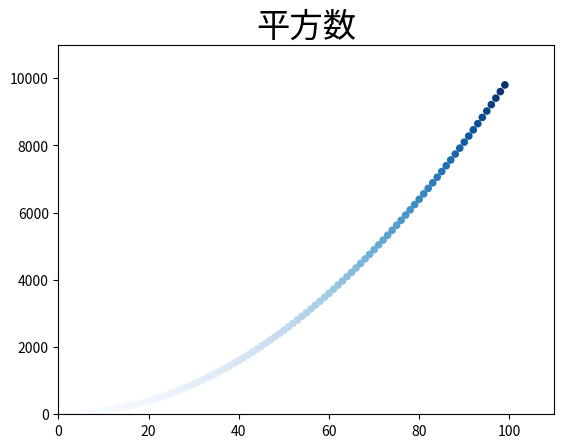

Source code (Python): (Note: this script raises an exception after producing the figure.)
import matplotlib.pyplot as plt
from matplotlib.transforms import Bbox

fig,ax = plt.subplots()
x_values = range(100)
y_values = [x**2 for x in x_values]

# ax.scatter(x_values,y_values,s=20,c=(0,0.8,0))
ax.scatter(x_values,y_values,s=20,c=y_values,cmap=plt.cm.Blues) # colormap

ax.set_title("平方数",fontsize=24)

ax.axis([0,110,0,11000]) # 轴范围

plt.savefig('matplotlib/squares_plot.png',bbox_inches='tight') # bbox_inches裁剪掉多余空白

plt.show()
